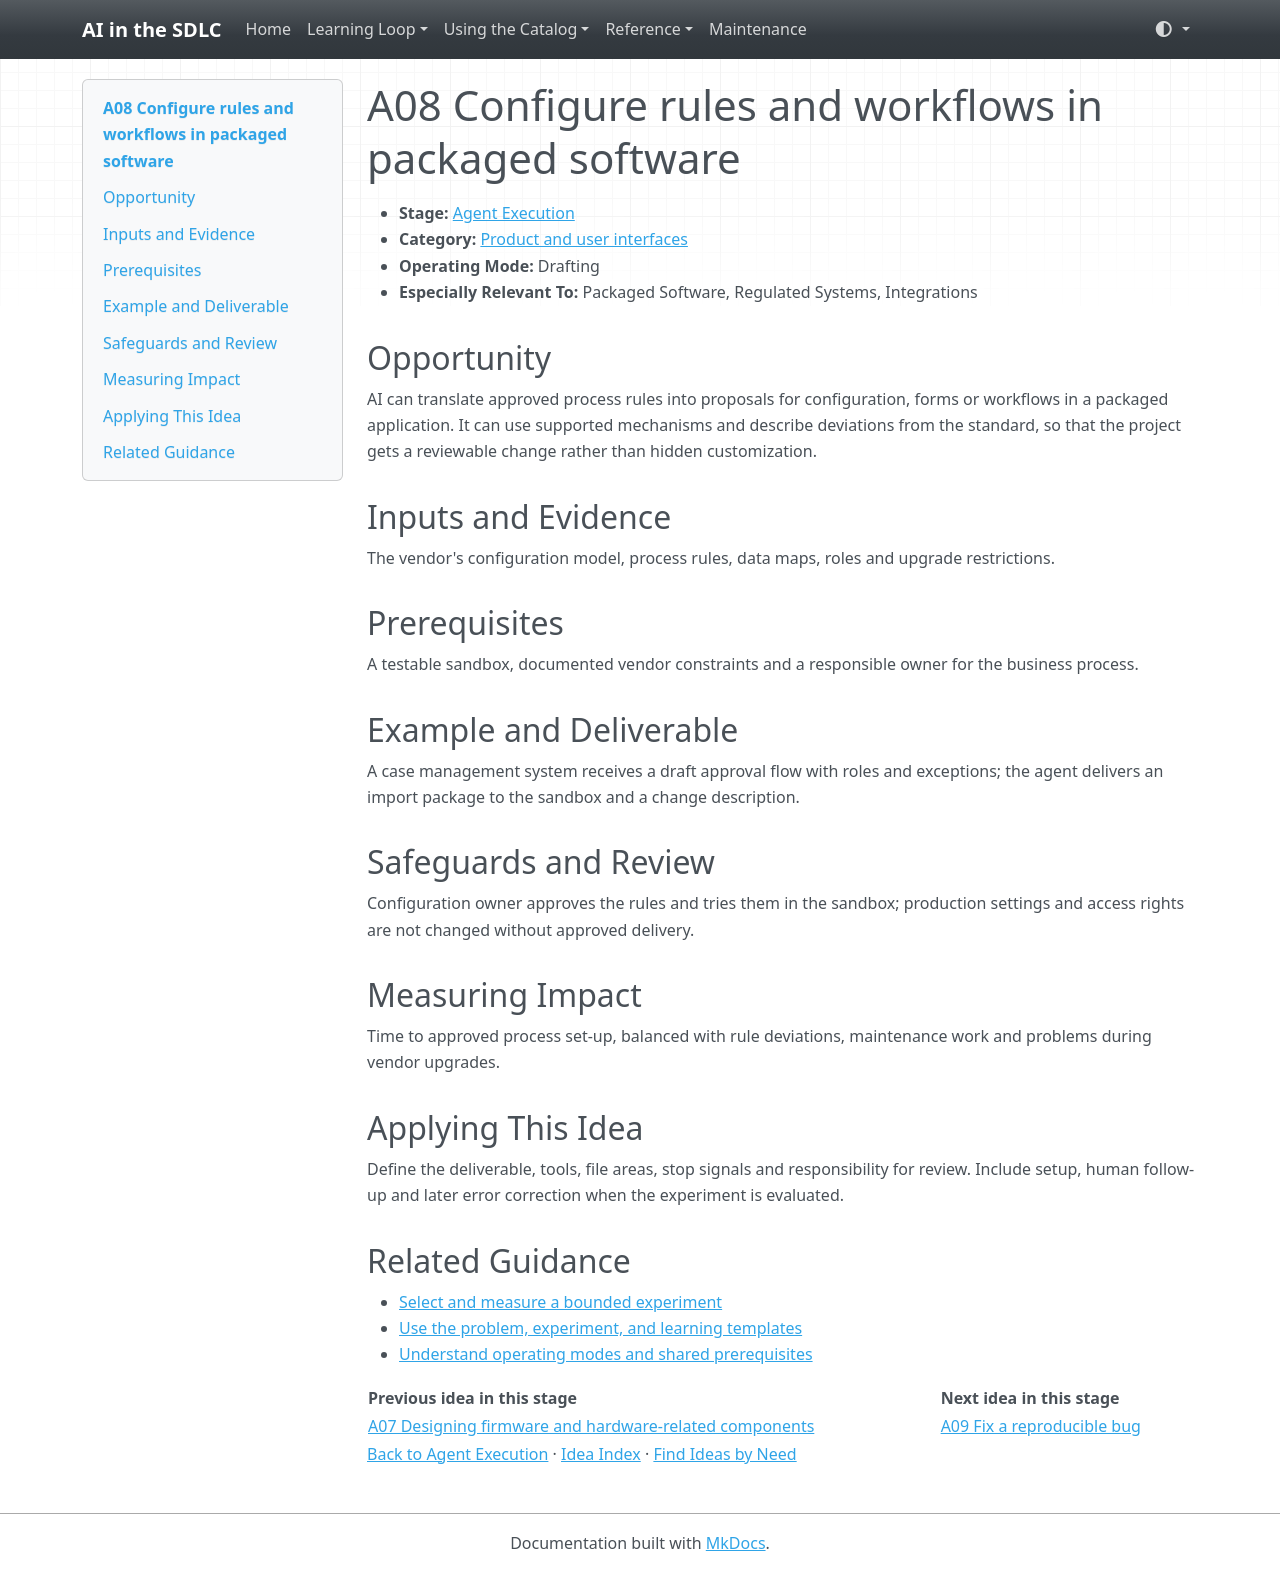

repository: grove/ai-sdlc · page: ideas/A08/index.html · generator: mkdocs

# A08 Configure rules and workflows in packaged software

<a id="a08"></a>

- **Stage:** [Agent Execution](../stages/agent-execution.md)
- **Category:** [Product and user interfaces](../stages/agent-execution.md#a-category-1)
- **Operating Mode:** Drafting
- **Especially Relevant To:** Packaged Software, Regulated Systems, Integrations

## Opportunity

AI can translate approved process rules into proposals for configuration, forms or workflows in a packaged application. It can use supported mechanisms and describe deviations from the standard, so that the project gets a reviewable change rather than hidden customization.

## Inputs and Evidence

The vendor's configuration model, process rules, data maps, roles and upgrade restrictions.

## Prerequisites

A testable sandbox, documented vendor constraints and a responsible owner for the business process.

## Example and Deliverable

A case management system receives a draft approval flow with roles and exceptions; the agent delivers an import package to the sandbox and a change description.

## Safeguards and Review

Configuration owner approves the rules and tries them in the sandbox; production settings and access rights are not changed without approved delivery.

## Measuring Impact

Time to approved process set-up, balanced with rule deviations, maintenance work and problems during vendor upgrades.

## Applying This Idea

Define the deliverable, tools, file areas, stop signals and responsibility for review. Include setup, human follow-up and later error correction when the experiment is evaluated.

## Related Guidance

- [Select and measure a bounded experiment](../guides/impact-measurement.md)
- [Use the problem, experiment, and learning templates](../templates.md)
- [Understand operating modes and shared prerequisites](../guides/how-to-use.md)

| Previous idea in this stage | Next idea in this stage |
| --- | --- |
| [A07 Designing firmware and hardware-related components](A07.md) | [A09 Fix a reproducible bug](A09.md) |

[Back to Agent Execution](../stages/agent-execution.md) · [Idea Index](../idea-index.md) · [Find Ideas by Need](../guides/find-by-need.md)
